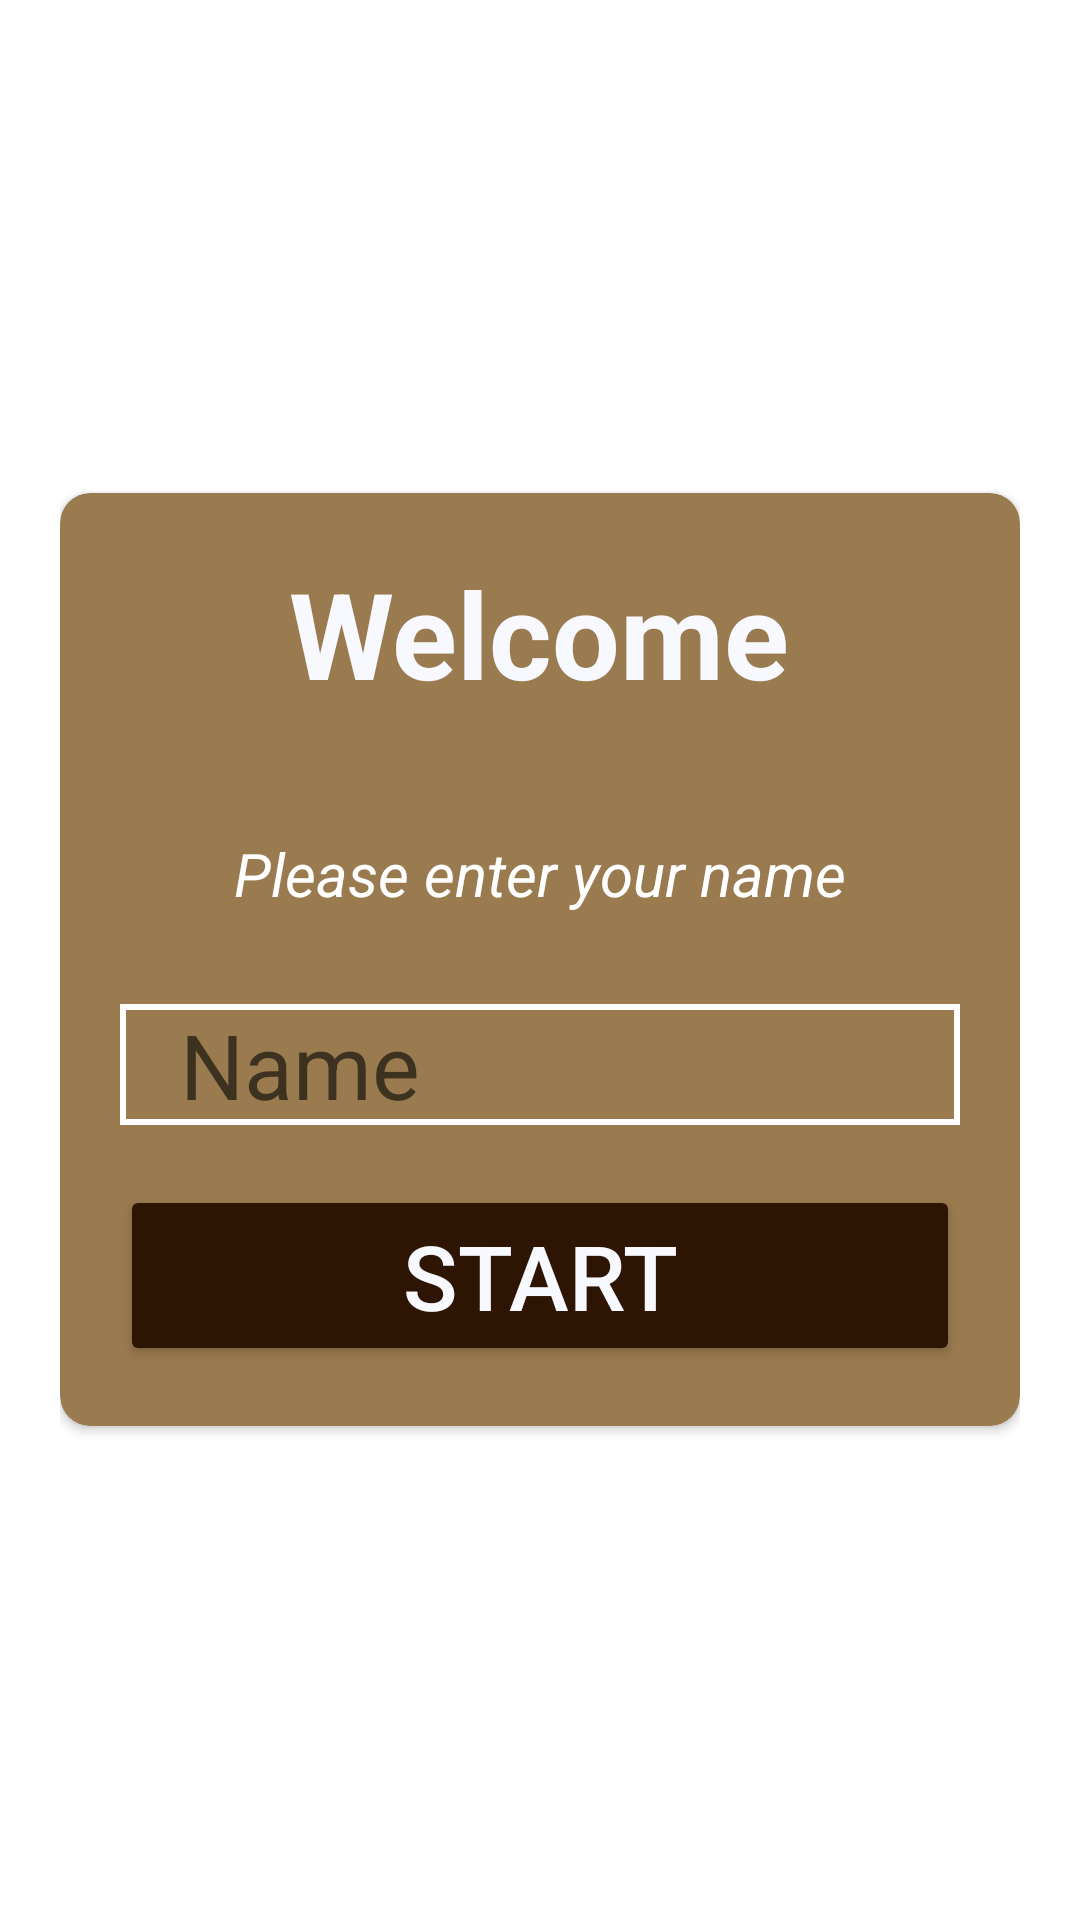

Here is an Android app screen rendered from its layout file. Give the layout XML and the strings, colors and styles it references.
<!-- AndroidManifest.xml: activity theme Theme.MyQuizzy.NoActionBar -->
<!-- res/layout/activity_main.xml -->
<?xml version="1.0" encoding="utf-8"?>
<LinearLayout xmlns:android="http://schemas.android.com/apk/res/android"
    xmlns:app="http://schemas.android.com/apk/res-auto"
    xmlns:tools="http://schemas.android.com/tools"
    android:layout_width="match_parent"
    android:layout_height="match_parent"
    tools:context=".MainActivity"
    android:background="@drawable/main_bg"
    android:gravity="center_vertical"
    android:padding="20dp">

    <androidx.cardview.widget.CardView
        android:layout_width="match_parent"
        android:layout_height="wrap_content"
        app:cardBackgroundColor="#9a7b4f"
        android:padding="20dp"
        app:cardCornerRadius="10dp"
        android:elevation="10dp"
        >
        <LinearLayout
            android:layout_width="match_parent"
            android:gravity="center"
            android:layout_height="match_parent"
            android:orientation="vertical"
            android:padding="20dp">

            <TextView
                android:layout_width="wrap_content"
                android:layout_height="wrap_content"
                android:text="Welcome"
                android:textStyle="bold"
                android:textSize="40sp"
                android:textColor="#f8f8ff"

             />

            <TextView
                android:layout_width="wrap_content"
                android:layout_height="wrap_content"
                android:layout_marginTop="40dp"
                android:text="Please enter your name"
                android:textStyle="italic"
                android:textSize="20sp"

                android:textColor="@color/white"

                />

        <EditText
            android:layout_width="match_parent"
            android:layout_marginTop="30dp"
            android:id="@+id/tvName"
            android:hint="Name"

            android:textColor="@color/white"
            android:background="@drawable/tv_bg"
            android:layout_height="wrap_content"
            android:paddingHorizontal="20dp"
            android:textSize="30sp"

            />
            <Button
                android:id="@+id/btnStrt"
                android:layout_width="match_parent"
                android:layout_height="wrap_content"
                android:layout_marginTop="20dp"
                android:textSize="30dp"
                android:backgroundTint="#2e1503"
                android:textColor="#f8f8ff"
                android:text="START"
                />
</LinearLayout>
    </androidx.cardview.widget.CardView>
</LinearLayout>
<!-- resources referenced by this layout -->
<resources>
  <color name="white">#FFFFFFFF</color>
  <!-- drawable tv_bg (drawable) -->
  <?xml version="1.0" encoding="utf-8"?>
      <shape xmlns:android="http://schemas.android.com/apk/res/android" android:shape="rectangle" >
          <solid android:color="#9a7b4f" />
          <stroke android:width="2dp" android:color="@color/white"/>
      </shape>
  <style name="Theme.MyQuizzy.NoActionBar" parent="Theme.MaterialComponents.DayNight.NoActionBar">
          
          <item name="colorPrimary">@color/primary</item>
          <item name="colorPrimaryVariant">#ffdead</item>
          <item name="colorOnPrimary">#d2691e</item>
          
          <item name="colorSecondary">@color/secondary</item>
          <item name="colorSecondaryVariant">#fdf5e6</item>
          <item name="colorOnSecondary">#ffddca</item>
          
          <item name="android:statusBarColor" tools:targetApi="l">?attr/colorPrimaryVariant</item>
          
      </style>
  <color name="primary">#ffe4b5</color>
  <color name="secondary">#a0522d</color>
</resources>
